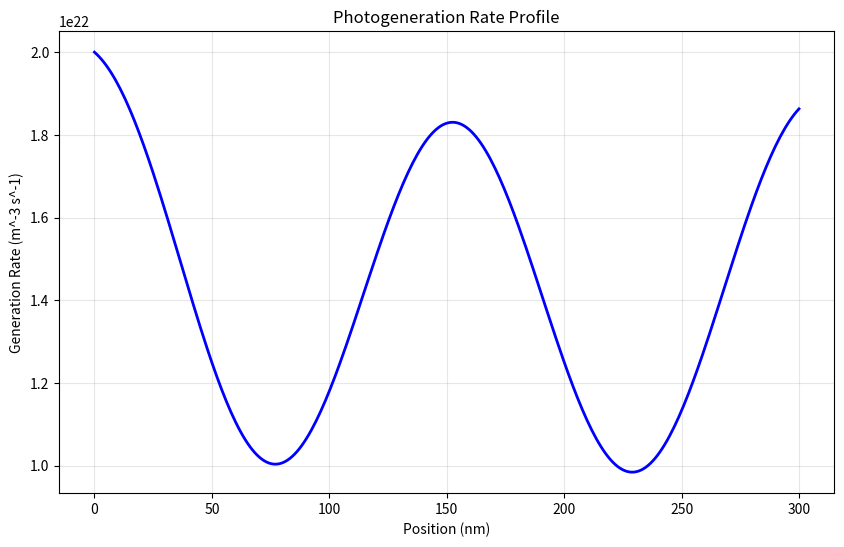

Recreate this plot in Python.
# -*- coding: utf-8 -*-
"""
光生成速率数据生成器
基于物理模型生成符合太阳能电池器件的光生成速率分布

@author: Generated Code
"""

import numpy as np
import matplotlib.pyplot as plt
from scipy.optimize import curve_fit

class PhotogenerationGenerator:
    def __init__(self):
        # 物理常数和材料参数
        self.c = 2.998e8  # 光速 (m/s)
        self.h = 6.626e-34  # 普朗克常数 (J·s)
        self.q = 1.602e-19  # 电子电荷 (C)
        
        # 标准AM1.5G太阳光谱参数
        self.solar_irradiance = 1000  # W/m^2
        
        # 有机太阳能电池典型材料参数
        self.material_params = {
            'absorption_coeff': 1e5,  # 吸收系数 (1/m)
            'refractive_index': 1.8,  # 折射率
            'bandgap': 1.5,  # 带隙 (eV)
            'quantum_efficiency': 0.8  # 量子效率
        }
    
    def beer_lambert_absorption(self, x, alpha, I0):
        """
        基于Beer-Lambert定律的光吸收模型
        
        参数:
            x: 位置坐标 (m)
            alpha: 吸收系数 (1/m)
            I0: 入射光强度
        
        返回:
            光强度分布
        """
        return I0 * np.exp(-alpha * x)
    
    def optical_interference_model(self, x, device_thickness):
        """
        考虑光学干涉效应的更精确模型
        
        参数:
            x: 位置坐标数组 (m)
            device_thickness: 器件厚度 (m)
        
        返回:
            考虑干涉的光强度分布
        """
        # 标准化位置
        x_norm = x / device_thickness
        
        # 主要吸收项（指数衰减）
        absorption_term = np.exp(-self.material_params['absorption_coeff'] * x)
        
        # 光学干涉项（余弦调制）
        n = self.material_params['refractive_index']
        lambda_eff = 550e-9  # 有效波长 (m)
        interference_term = 1 + 0.3 * np.cos(4 * np.pi * n * x / lambda_eff)
        
        # 边界反射效应
        front_reflection = 0.1 * np.exp(-x / (device_thickness * 0.1))
        back_reflection = 0.05 * np.exp(-(device_thickness - x) / (device_thickness * 0.1))
        
        return absorption_term * interference_term + front_reflection + back_reflection
    
    def generate_photogeneration_profile(self, device_thickness, dx, model='interference'):
        """
        生成光生成速率分布
        
        参数:
            device_thickness: 器件厚度 (m)
            dx: 网格步长 (m)
            model: 使用的物理模型 ('simple' 或 'interference')
        
        返回:
            position: 位置坐标数组
            generation_rate: 光生成速率数组
        """
        # 计算网格点数量
        num_points = int(device_thickness / dx) + 1
        
        # 生成位置坐标
        position = np.linspace(0, device_thickness, num_points)
        
        if model == 'simple':
            # 简单Beer-Lambert模型
            light_intensity = self.beer_lambert_absorption(
                position, 
                self.material_params['absorption_coeff'], 
                self.solar_irradiance
            )
        elif model == 'interference':
            # 考虑光学干涉的模型
            light_intensity = self.optical_interference_model(position, device_thickness)
        else:
            raise ValueError("模型类型必须是 'simple' 或 'interference'")
        
        # 转换光强度为光生成速率 (1/(m^3·s))
        # 考虑量子效率和光子能量
        photon_energy = self.h * self.c / 550e-9  # 假设有效波长550nm
        generation_rate = (light_intensity * self.material_params['quantum_efficiency'] * 
                          self.material_params['absorption_coeff']) / photon_energy
        
        # 归一化到合理的数量级
        generation_rate = generation_rate / np.max(generation_rate) * 2e22
        
        return position, generation_rate
    
    def read_parameters_file(self, filename='parameters.inp'):
        """
        从参数文件读取器件参数
        
        参数:
            filename: 参数文件名
        
        返回:
            device_thickness: 器件厚度 (m)
            dx: 网格步长 (m)
        """
        try:
            with open(filename, 'r') as file:
                lines = file.readlines()
            
            device_thickness = None
            dx = None
            
            for line in lines:
                line = line.strip()
                # 跳过注释行和空行
                if line.startswith('//') or line.startswith('#') or not line:
                    continue
                
                parts = line.split()
                if len(parts) >= 2:
                    # 检查第一个部分是否为数值
                    try:
                        value = float(parts[0])
                    except ValueError:
                        # 如果不是数值，跳过这一行
                        continue
                    
                    description = ' '.join(parts[1:]).lower()
                    
                    if 'device-thickness' in description:
                        device_thickness = value
                    elif 'dx' in description and 'device' not in description:
                        dx = value
            
            if device_thickness is None or dx is None:
                print("Warning: Could not find all required parameters in file")
                print("Using default values: thickness=300e-9m, dx=1e-9m")
                return 300e-9, 1e-9
            
            return device_thickness, dx
            
        except FileNotFoundError:
            print(f"Parameter file {filename} not found, using default values")
            return 300e-9, 1e-9
        except Exception as e:
            print(f"Error reading parameter file: {e}")
            print("Using default values")
            return 300e-9, 1e-9
    
    def save_generation_rate_file(self, generation_rate, filename='gen_rate.inp'):
        """
        保存光生成速率数据到文件
        
        参数:
            generation_rate: 光生成速率数组
            filename: 输出文件名
        """
        with open(filename, 'w') as file:
            for rate in generation_rate:
                file.write(f"{rate:.8e}\n")
        
        print(f"Photogeneration data saved to {filename}")
        print(f"Number of data points: {len(generation_rate)}")
        print(f"Maximum value: {np.max(generation_rate):.2e}")
        print(f"Minimum value: {np.min(generation_rate):.2e}")
    
    def plot_generation_profile(self, position, generation_rate, save_plot=True):
        """
        绘制光生成速率分布图
        
        参数:
            position: 位置坐标数组
            generation_rate: 光生成速率数组
            save_plot: 是否保存图像
        """
        # 设置中文字体以避免字体警告
        # try:
        #     plt.rcParams['font.sans-serif'] = ['SimHei', 'Arial Unicode MS', 'DejaVu Sans']
        #     plt.rcParams['axes.unicode_minus'] = False
        # except:
        #     pass
        
        plt.figure(figsize=(10, 6))
        plt.plot(position * 1e9, generation_rate, 'b-', linewidth=2)
        plt.xlabel('Position (nm)')
        plt.ylabel('Generation Rate (m^-3 s^-1)')
        plt.title('Photogeneration Rate Profile')
        plt.grid(True, alpha=0.3)
        plt.ticklabel_format(style='scientific', axis='y', scilimits=(0,0))
        
        if save_plot:
            plt.savefig('photogeneration_profile.pdf', dpi=300, bbox_inches='tight')

        # plt.show()
    
    def generate_from_parameters(self, params_file='parameters.inp', 
                                output_file='gen_rate.inp', 
                                model='interference',
                                plot_results=True):
        """
        主函数：从参数文件生成光生成速率数据
        
        参数:
            params_file: 输入参数文件名
            output_file: 输出数据文件名
            model: 物理模型类型
            plot_results: 是否绘制结果图
        """
        # 读取参数
        device_thickness, dx = self.read_parameters_file(params_file)
        
        print(f"Device thickness: {device_thickness*1e9:.1f} nm")
        print(f"Grid spacing: {dx*1e9:.1f} nm")
        print(f"Number of grid points: {int(device_thickness/dx)+1}")
        
        # 生成光生成速率分布
        position, generation_rate = self.generate_photogeneration_profile(
            device_thickness, dx, model
        )
        
        # 保存数据文件
        self.save_generation_rate_file(generation_rate, output_file)
        
        # 绘制结果（可选）
        if plot_results:
            self.plot_generation_profile(position, generation_rate)
        
        return position, generation_rate

# 使用示例
if __name__ == "__main__":
    # 创建生成器实例
    generator = PhotogenerationGenerator()
    
    # 从参数文件生成数据
    try:
        position, gen_rate = generator.generate_from_parameters(
            params_file='parameters.inp',
            output_file='gen_rate.inp',
            model='interference',  # 可选择 'simple' 或 'interference'
            plot_results=True
        )
        
        print("Photogeneration data generation completed!")
        
    except Exception as e:
        print(f"Error during generation process: {e}")
        
        # 使用默认参数作为备选方案
        print("Regenerating using default parameters...")
        position, gen_rate = generator.generate_photogeneration_profile(300e-9, 1e-9)
        generator.save_generation_rate_file(gen_rate)
